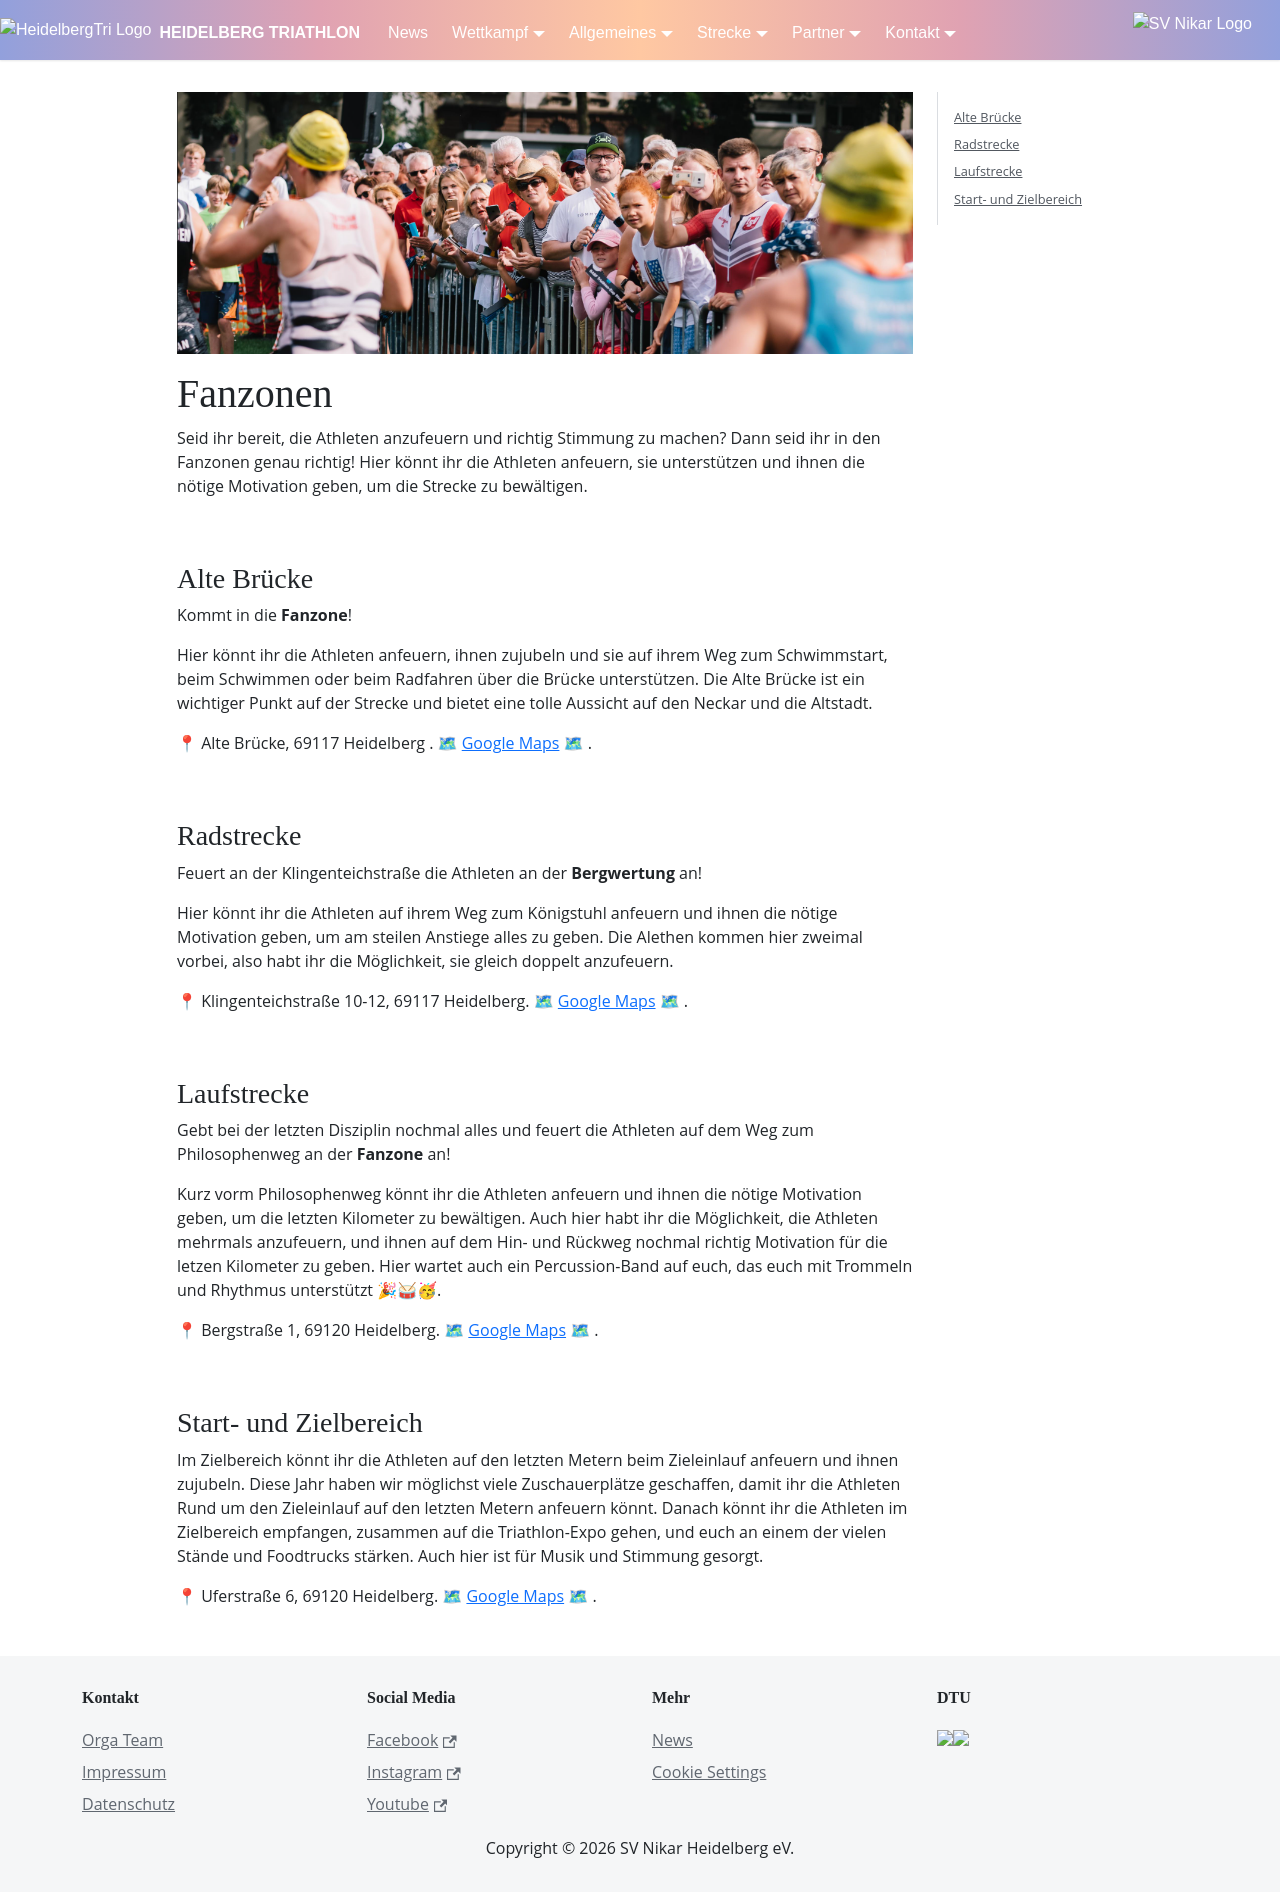

repository: heidelbergman-de/heidelbergman-de.github.io · page: Strecke/Fanzonen/index.html · generator: docusaurus

---
title: Fanzonen
---

![Fanzone](/img/banner/Fanzone.png)

# Fanzonen

Seid ihr bereit, die Athleten anzufeuern und richtig Stimmung zu machen? Dann seid ihr in den Fanzonen genau richtig! Hier könnt ihr die Athleten anfeuern, sie unterstützen und ihnen die nötige Motivation geben, um die Strecke zu bewältigen.
<br/>
<br/>

### Alte Brücke

Kommt in die **Fanzone**!

Hier könnt ihr die Athleten anfeuern, ihnen zujubeln und sie auf ihrem Weg zum Schwimmstart, beim Schwimmen oder beim Radfahren über die Brücke unterstützen. Die Alte Brücke ist ein wichtiger Punkt auf der Strecke und bietet eine tolle Aussicht auf den Neckar und die Altstadt.

📍 Alte Brücke, 69117 Heidelberg . 🗺 [Google Maps](https://maps.app.goo.gl/PvGyx9RdBwGJZs4r7) 🗺 .
<br/>
<br/>

### Radstrecke

Feuert an der Klingenteichstraße die Athleten an der **Bergwertung** an! 

Hier könnt ihr die Athleten auf ihrem Weg zum Königstuhl anfeuern und ihnen die nötige Motivation geben, um am steilen Anstiege alles zu geben.
Die Alethen kommen hier zweimal vorbei, also habt ihr die Möglichkeit, sie gleich doppelt anzufeuern.

📍 Klingenteichstraße 10-12, 69117 Heidelberg. 🗺 [Google Maps](https://maps.app.goo.gl/nE3AEk5aeX6f1XUA9) 🗺 . 
<br/>
<br/>

### Laufstrecke

Gebt bei der letzten Disziplin nochmal alles und feuert die Athleten auf dem Weg zum Philosophenweg an der **Fanzone** an!

Kurz vorm Philosophenweg könnt ihr die Athleten anfeuern und ihnen die nötige Motivation geben, um die letzten Kilometer zu bewältigen. 
Auch hier habt ihr die Möglichkeit, die Athleten mehrmals anzufeuern, und ihnen auf dem Hin- und Rückweg nochmal richtig Motivation für die letzen Kilometer zu geben.
Hier wartet auch ein Percussion-Band auf euch, das euch mit Trommeln und Rhythmus unterstützt 🎉🥁🥳.

📍 Bergstraße 1, 69120 Heidelberg. 🗺 [Google Maps](https://maps.app.goo.gl/mWfWJrzdQFumaCX99) 🗺 .
<br/>
<br/>


### Start- und Zielbereich

Im Zielbereich könnt ihr die Athleten auf den letzten Metern beim Zieleinlauf anfeuern und ihnen zujubeln. 
Diese Jahr haben wir möglichst viele Zuschauerplätze geschaffen, damit ihr die Athleten Rund um den Zieleinlauf auf den letzten Metern anfeuern könnt.
Danach könnt ihr die Athleten im Zielbereich empfangen, zusammen auf die Triathlon-Expo gehen, und euch an einem der vielen Stände und Foodtrucks stärken.
Auch hier ist für Musik und Stimmung gesorgt. 

📍 Uferstraße 6, 69120 Heidelberg. 🗺 [Google Maps](https://maps.app.goo.gl/jV52gPcLSuhk3tBy9) 🗺 .
